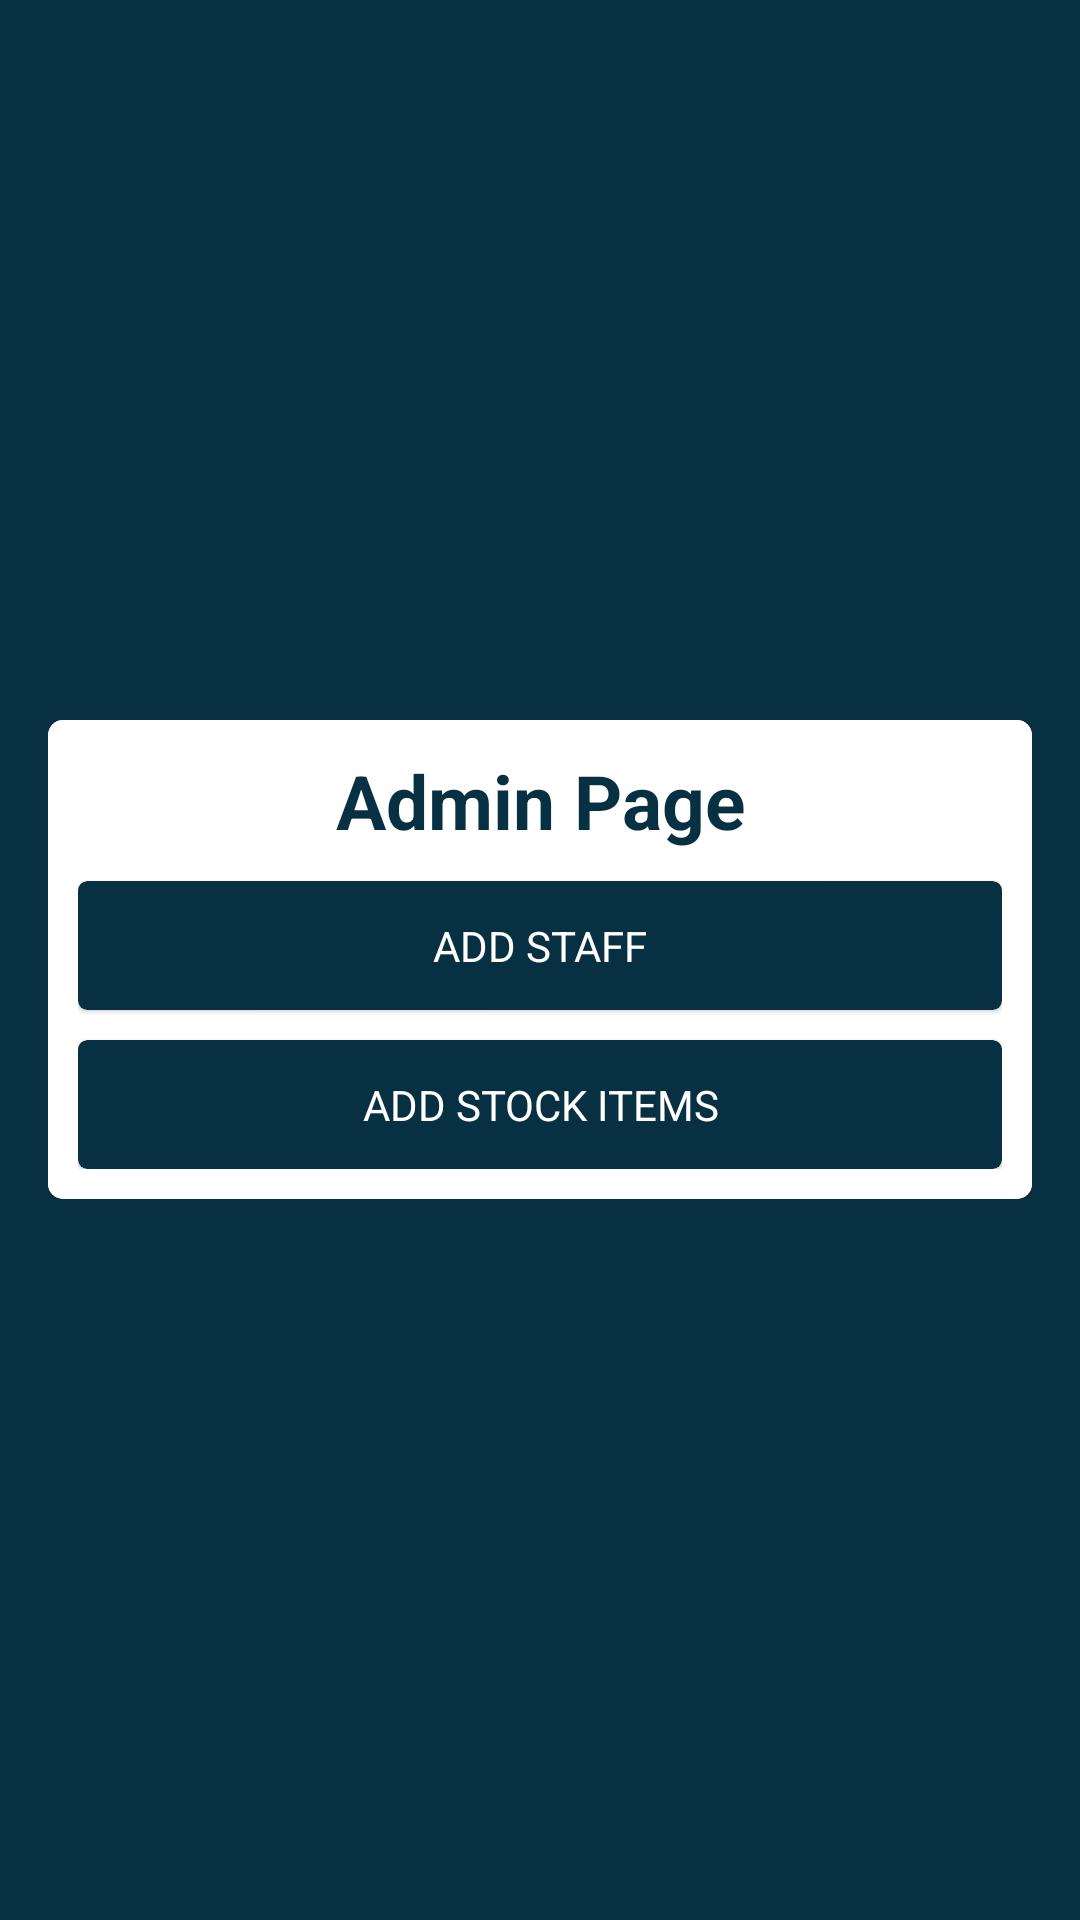

Here is an Android app screen rendered from its layout file. Give the layout XML and the strings, colors and styles it references.
<!-- AndroidManifest.xml: application theme Theme.AyoDagang -->
<!-- res/layout/activity_admin.xml -->
<?xml version="1.0" encoding="utf-8"?>
<ScrollView xmlns:android="http://schemas.android.com/apk/res/android"
    xmlns:app="http://schemas.android.com/apk/res-auto"
    xmlns:tools="http://schemas.android.com/tools"
    android:layout_width="match_parent"
    android:layout_height="match_parent"
    android:background="#073042"
    tools:context=".Admin">

    <LinearLayout
        android:layout_width="match_parent"
        android:layout_height="wrap_content"
        android:orientation="vertical"
        android:padding="16dp"
        android:layout_gravity="center">

        <com.google.android.material.card.MaterialCardView
            android:layout_width="match_parent"
            android:layout_height="match_parent"
            app:cardCornerRadius="5dp">

            <LinearLayout
                android:layout_width="match_parent"
                android:layout_height="match_parent"
                android:background="@android:color/white"
                android:orientation="vertical"
                android:padding="10dp">

                <TextView
                    android:layout_width="match_parent"
                    android:layout_height="wrap_content"
                    android:gravity="center"
                    android:text="Admin Page"
                    android:textSize="25dp"
                    android:textColor="#073042"
                    android:textStyle="bold" />


                <com.google.android.material.card.MaterialCardView
                    android:id="@+id/btnAddStaff"
                    android:layout_width="match_parent"
                    android:layout_height="wrap_content"
                    android:layout_marginTop="10dp"
                    app:cardBackgroundColor="#073042"
                    app:cardCornerRadius="3dp">

                    <TextView
                        android:layout_width="match_parent"
                        android:layout_height="match_parent"
                        android:gravity="center"
                        android:padding="12dp"
                        android:text="Add Staff"
                        android:textAllCaps="true"
                        android:textColor="@android:color/white" />
                </com.google.android.material.card.MaterialCardView>

                <com.google.android.material.card.MaterialCardView
                    android:id="@+id/btnEditQty"
                    android:layout_width="match_parent"
                    android:layout_height="wrap_content"
                    android:layout_marginTop="10dp"
                    app:cardBackgroundColor="#073042"
                    app:cardCornerRadius="3dp">

                    <TextView
                        android:layout_width="match_parent"
                        android:layout_height="match_parent"
                        android:gravity="center"
                        android:padding="12dp"
                        android:text="Add Stock Items"
                        android:textAllCaps="true"
                        android:textColor="@android:color/white" />
                </com.google.android.material.card.MaterialCardView>

            </LinearLayout>
        </com.google.android.material.card.MaterialCardView>


    </LinearLayout>
</ScrollView>
<!-- resources referenced by this layout -->
<resources>
  <style name="Theme.AyoDagang" parent="Theme.MaterialComponents.DayNight.NoActionBar">
          
          <item name="colorPrimary">@color/purple_500</item>
          <item name="colorPrimaryVariant">#073042</item>
          <item name="colorOnPrimary">@color/white</item>
          
          <item name="colorSecondary">@color/teal_200</item>
          <item name="colorSecondaryVariant">@color/teal_700</item>
          <item name="colorOnSecondary">@color/black</item>
          
          <item name="android:statusBarColor" tools:targetApi="l">?attr/colorPrimaryVariant</item>
          
      </style>
  <!-- not gathered from this repository: default colours our renderer supplied (Android Studio template values) -->
  <color name="purple_500">#FF6200EE</color>
  <color name="teal_200">#FF03DAC5</color>
  <color name="teal_700">#FF018786</color>
  <color name="black">#FF000000</color>
  <color name="white">#FFFFFFFF</color>
</resources>
